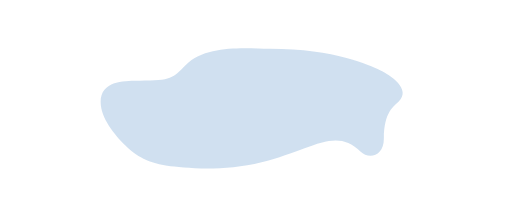
t = 0.00 s
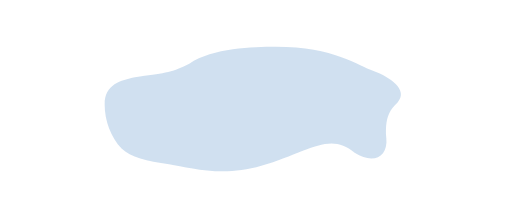
t = 1.50 s
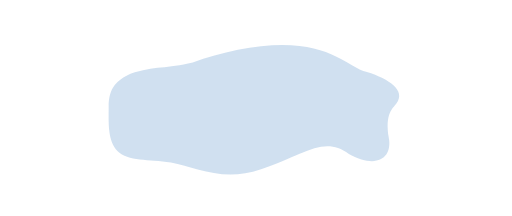
t = 3.00 s
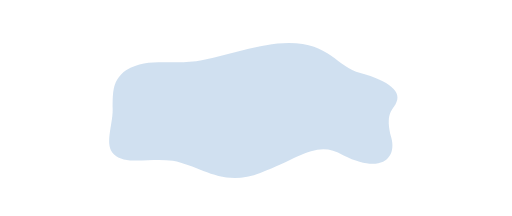
t = 4.50 s
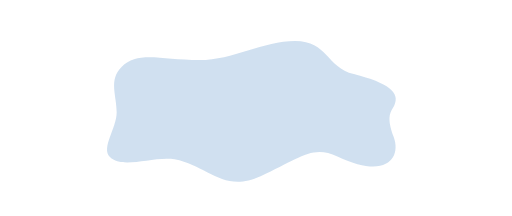
t = 6.00 s
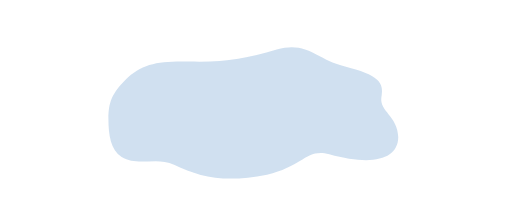
t = 9.00 s

The animated SVG that drew these frames (rendered in a browser with its animation timeline set to each time). Animation: 1 SMIL element (animate=1); frames cover the first 9.00 s, repeats indefinitely.

<svg version="1.1" id="Layer_1" xmlns="http://www.w3.org/2000/svg" xmlns:xlink="http://www.w3.org/1999/xlink" x="0px" y="0px" viewBox="0 0 1900 800" enable-background="new 0 0 1900 800" xml:space="preserve">
	<path id="mask" fill="#095db030"/>

	<animate xlink:href="#mask" attributeName="d" attributeType="XML" values="M999.5,180.5c-76,0-231.4-18.6-310,60c-48.6,48.6-52.1,58-172,58  c-53.1,0-144-1.9-144,79c0,59.6,51,121,92,162c28.9,28.9,72.5,63,155,75c58,7,202,24,350-13c187.4-46.9,274.5-132.5,367-40  c29.7,29.7,87,20.2,87-48c0-100,37.5-120.5,56-139c45.4-45.4-30.3-96-70-115C1366.9,242.1,1249.8,180.5,999.5,180.5z;      M1095,151c-118,0-231,71-354,71c-144.2,0-228.8-35.8-290,25.5  c-48.5,48.5-18,103-18,168.3c0,59.6-59,132.2-25,166.2c46.5,46.5,157.5-4,240,8c126.5,25,180.1,126.3,319,63.3  c144-65.3,190.9-117.8,285-73.3c184,87,237,4,209-72c-29.4-79.8-9.7-93.7,2-117.1c23.7-47.5-22-83.9-150-116.9  C1211,249,1216.5,151,1095,151z;  M959,214.5c-119.5,70-160,25.5-301.3,18.2  C577.4,228.5,540.3,282.8,479,344c-48.5,48.5-107.3,61.4-107.3,120.7c0,59.6,75.3,99.3,123.1,117.4c73.2,25.6,100.2-0.4,148.9,48.2  c66.7,66.7,191.6,11.4,371.3,11.4c130.7,0,99.1-78.7,177-78.7c125.7,0,274.1,41,302.7-55c23.3-78.3-127.5-95.7-127.5-175  c0-69.6,2-84-126-117C1139,191,1066.5,151,959,214.5z;       M999.5,180.5c-76,0-231.4-18.6-310,60c-48.6,48.6-52.1,58-172,58  c-53.1,0-144-1.9-144,79c0,59.6,51,121,92,162c28.9,28.9,72.5,63,155,75c58,7,202,24,350-13c187.4-46.9,274.5-132.5,367-40  c29.7,29.7,87,20.2,87-48c0-100,37.5-120.5,56-139c45.4-45.4-30.3-96-70-115C1366.9,242.1,1249.8,180.5,999.5,180.5z;" dur="18s" repeatCount="indefinite"/>
</svg>
